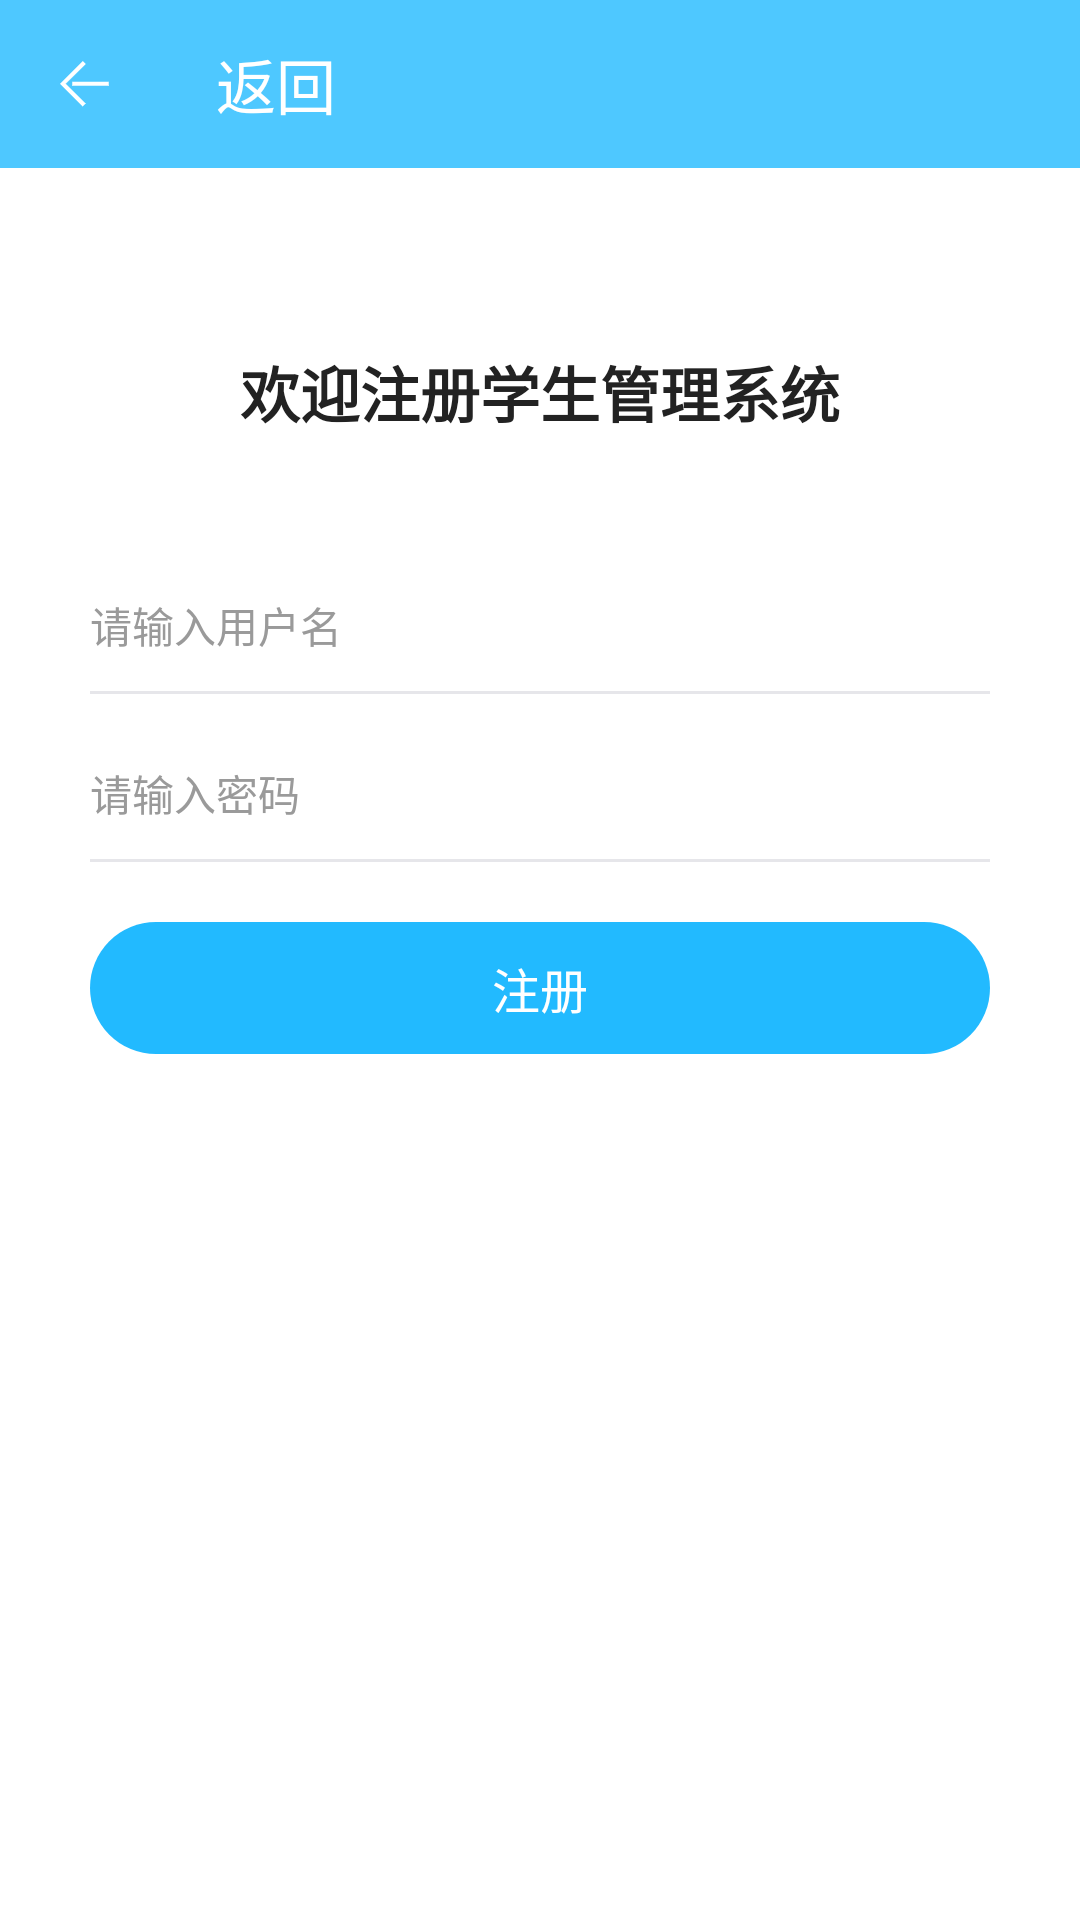

Layout XML and referenced resources for this Android screen:
<!-- AndroidManifest.xml: application theme Theme.AndroidDemo -->
<!-- res/layout/activity_register.xml -->
<?xml version="1.0" encoding="utf-8"?>
<androidx.constraintlayout.widget.ConstraintLayout xmlns:android="http://schemas.android.com/apk/res/android"
    xmlns:app="http://schemas.android.com/apk/res-auto"
    xmlns:tools="http://schemas.android.com/tools"
    android:layout_width="match_parent"
    android:layout_height="match_parent"
    android:background="@color/white"
    tools:context=".activity.RegisterActivity">


    <androidx.appcompat.widget.Toolbar
        android:id="@+id/toolbar"
        android:layout_width="match_parent"
        android:layout_height="wrap_content"
        android:background="@color/color_4ec8ff"
        app:navigationIcon="@mipmap/iv_back"
        app:title="返回"
        app:titleTextColor="@color/white"
        tools:ignore="MissingConstraints" />


    <androidx.appcompat.widget.AppCompatTextView
        android:id="@+id/title"
        android:layout_width="match_parent"
        android:layout_height="wrap_content"
        android:layout_marginTop="60dp"
        android:gravity="center"
        android:text="欢迎注册学生管理系统"
        android:textColor="@color/textColor"
        android:textSize="20dp"
        android:textStyle="bold"
        app:layout_constraintTop_toBottomOf="@id/toolbar" />


    <androidx.appcompat.widget.AppCompatEditText
        android:id="@+id/et_user_name"
        style="@style/et_style"
        android:layout_width="300dp"
        android:layout_height="46dp"
        android:layout_marginTop="40dp"
        android:hint="请输入用户名"
        app:layout_constraintLeft_toLeftOf="parent"
        app:layout_constraintRight_toRightOf="parent"
        app:layout_constraintTop_toBottomOf="@id/title" />


    <androidx.appcompat.widget.AppCompatEditText
        android:id="@+id/et_user_pswd"
        style="@style/et_style"
        android:layout_width="300dp"
        android:layout_height="46dp"
        android:layout_marginTop="10dp"
        android:hint="请输入密码"
        android:inputType=""
        app:layout_constraintLeft_toLeftOf="parent"
        app:layout_constraintRight_toRightOf="parent"
        app:layout_constraintTop_toBottomOf="@id/et_user_name" />


    <androidx.appcompat.widget.AppCompatTextView
        android:id="@+id/btn_login"
        android:layout_width="300dp"
        android:layout_height="44dp"
        android:layout_marginTop="20dp"
        android:background="@drawable/btn_bg"
        android:clickable="true"
        android:gravity="center"
        android:text="注册"
        android:textColor="@color/white"
        android:textSize="16sp"
        app:layout_constraintLeft_toLeftOf="parent"
        app:layout_constraintRight_toRightOf="parent"
        app:layout_constraintTop_toBottomOf="@id/et_user_pswd" />

</androidx.constraintlayout.widget.ConstraintLayout>
<!-- resources referenced by this layout -->
<resources>
  <color name="color_4ec8ff">#4ec8ff</color>
  <color name="textColor">#222222</color>
  <color name="white">#FFFFFFFF</color>
  <!-- drawable btn_bg (drawable) -->
  <?xml version="1.0" encoding="utf-8"?>
  <selector xmlns:android="http://schemas.android.com/apk/res/android">
      
      <item android:state_pressed="true">
          <shape>
              <solid android:color="#4ec8ff" />
              <corners android:radius="22dp" />
          </shape>
      </item>
  
      
      <item android:state_pressed="false">
          <shape>
              <solid android:color="#22BAFF" />
              <corners android:radius="22dp" />
          </shape>
      </item>
  </selector>
  <!-- mipmap iv_back: png bitmap (mipmap-xxhdpi, 692 bytes) -->
  <style name="et_style">
          <item name="android:background">@drawable/et_bg</item>
          <item name="android:textColor">@color/textColor</item>
          <item name="android:textColorHint">@color/textColorHint</item>
          <item name="android:textSize">14sp</item>
          <item name="android:singleLine">true</item>
      </style>
  <style name="Theme.AndroidDemo" parent="Theme.AppCompat.Light.NoActionBar">
          
          <item name="colorPrimary">@color/color_4ec8ff</item>
          <item name="colorPrimaryVariant">@color/color_4ec8ff</item>
          <item name="colorOnPrimary">@color/color_4ec8ff</item>
          
          <item name="colorSecondary">@color/teal_200</item>
          <item name="colorSecondaryVariant">@color/teal_700</item>
          <item name="colorOnSecondary">@color/black</item>
          
          <item name="android:statusBarColor" tools:targetApi="l">?attr/colorPrimaryVariant</item>
          
      </style>
  <!-- drawable et_bg (drawable) -->
  <?xml version="1.0" encoding="utf-8"?>
  <layer-list xmlns:android="http://schemas.android.com/apk/res/android">
      
      <item>
          <shape>
              <solid android:color="#ffe6e6ea" />
          </shape>
      </item>
      
      <item android:bottom="1dp">
          <shape>
              <solid android:color="#ffffff" />
          </shape>
      </item>
  </layer-list>
  <color name="textColorHint">#9A9A9A</color>
  <color name="teal_200">#FF03DAC5</color>
  <color name="teal_700">#FF018786</color>
  <color name="black">#FF000000</color>
</resources>
